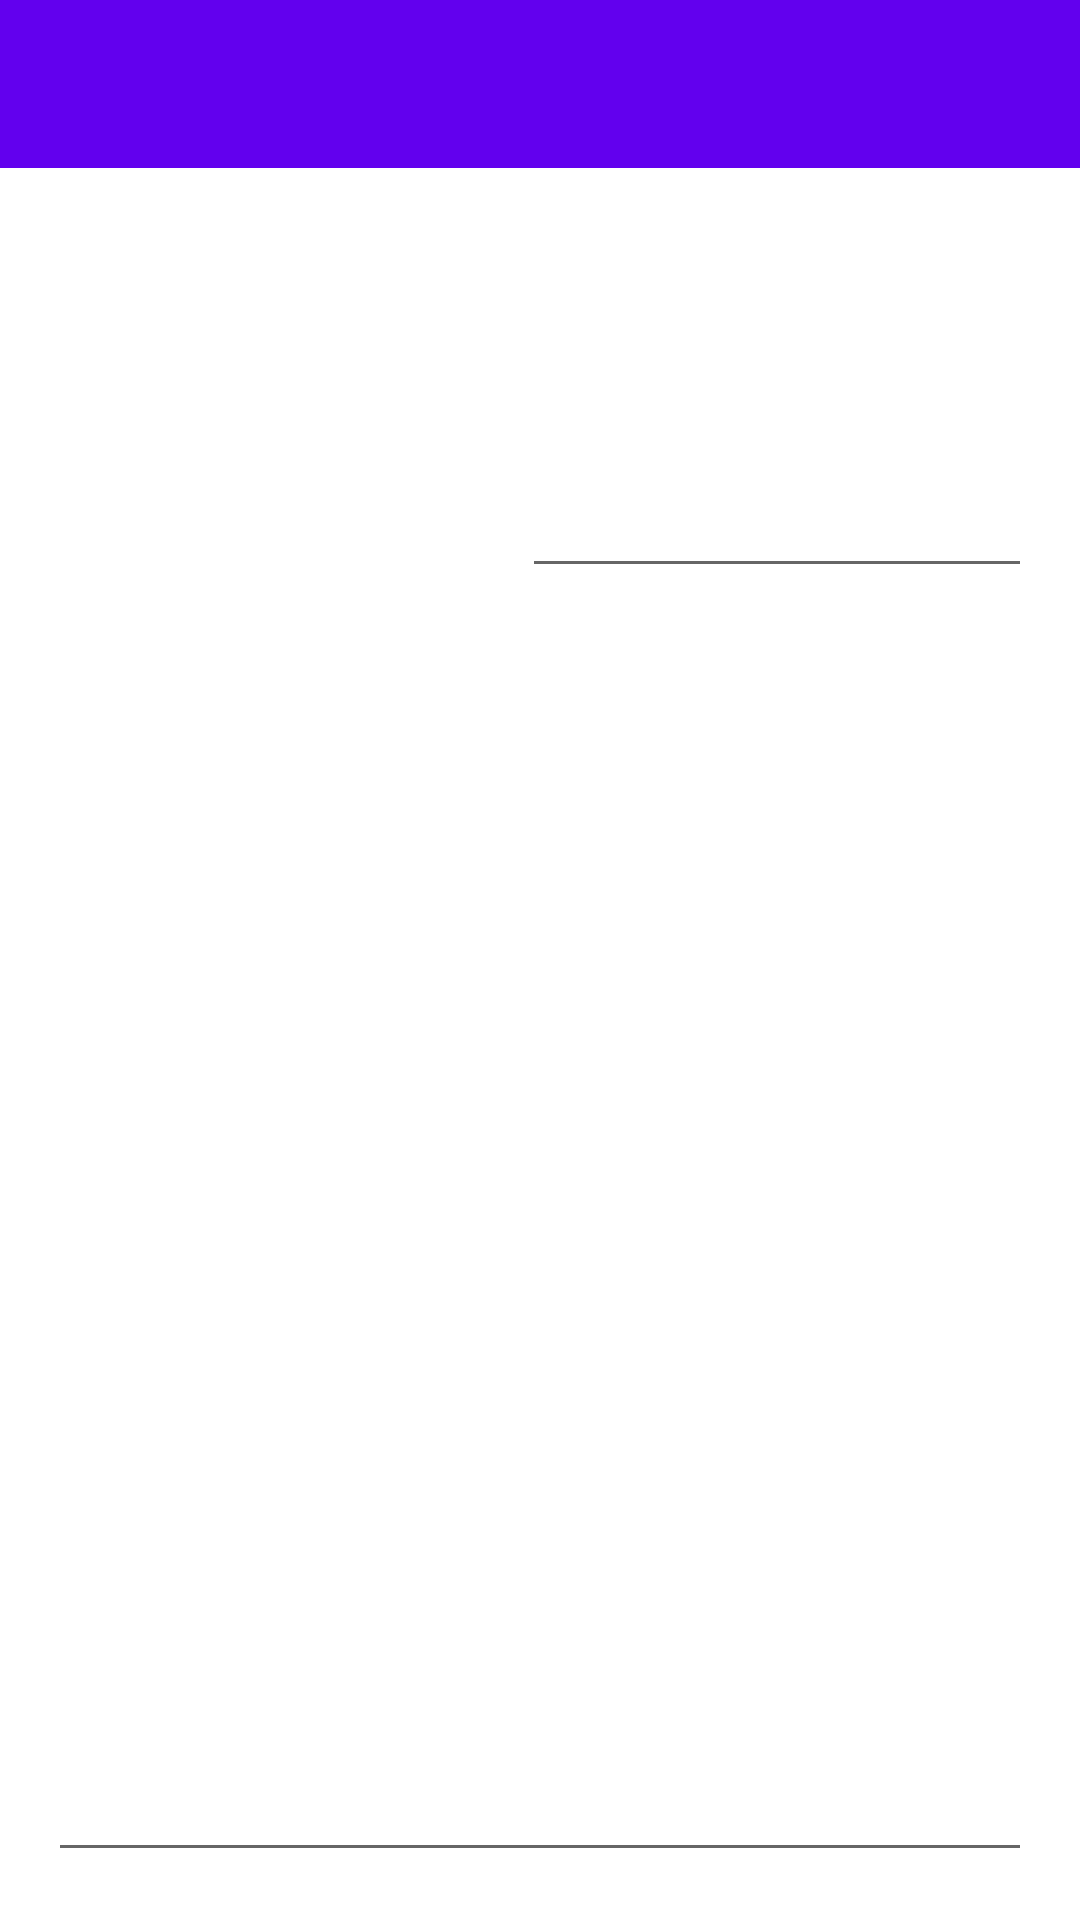

Produce the Android XML layout that renders to this screen, including the resource entries it uses.
<!-- AndroidManifest.xml: application theme Theme.BabyApp -->
<!-- res/layout/activity_new_post.xml -->
<?xml version="1.0" encoding="utf-8"?>
<androidx.constraintlayout.widget.ConstraintLayout xmlns:android="http://schemas.android.com/apk/res/android"
    xmlns:app="http://schemas.android.com/apk/res-auto"
    xmlns:tools="http://schemas.android.com/tools"
    android:layout_width="match_parent"
    android:layout_height="match_parent"
    tools:context=".views.NewPostActivity">

    <EditText
        android:id="@+id/txtTitle"
        android:layout_width="0dp"
        android:layout_height="140dp"
        android:layout_marginStart="4dp"
        android:layout_marginEnd="16dp"
        android:ems="10"
        android:gravity="start|top"
        android:inputType="textMultiLine"
        app:layout_constraintEnd_toEndOf="parent"
        app:layout_constraintStart_toEndOf="@+id/imageButton"
        app:layout_constraintTop_toBottomOf="@+id/materialToolbar" />

    <com.google.android.material.appbar.MaterialToolbar
        android:id="@+id/materialToolbar"
        android:layout_width="match_parent"
        android:layout_height="wrap_content"
        android:background="?attr/colorPrimary"
        android:minHeight="?attr/actionBarSize"
        android:theme="?attr/actionBarTheme"
        app:layout_constraintEnd_toEndOf="parent"
        app:layout_constraintStart_toStartOf="parent"
        app:layout_constraintTop_toTopOf="parent" />

    <ImageButton
        android:id="@+id/imageButton"
        android:layout_width="150dp"
        android:layout_height="150dp"
        android:layout_marginStart="16dp"
        android:layout_marginEnd="4dp"
        android:layout_marginBottom="16dp"
        android:background="@null"
        android:onClick="onImageButtonClick"
        android:padding="16dp"
        android:scaleType="fitCenter"
        android:src="@drawable/ic_launcher_background"
        app:layout_constraintBottom_toTopOf="@+id/txtDescription"
        app:layout_constraintEnd_toStartOf="@+id/txtTitle"
        app:layout_constraintStart_toStartOf="parent"
        app:layout_constraintTop_toBottomOf="@+id/materialToolbar" />

    <EditText
        android:id="@+id/txtDescription"
        android:layout_width="0dp"
        android:layout_height="0dp"
        android:layout_marginStart="16dp"
        android:layout_marginTop="16dp"
        android:layout_marginEnd="16dp"
        android:layout_marginBottom="16dp"
        android:autoSizeMaxTextSize="140dp"
        android:ems="10"
        android:gravity="start|top"
        android:inputType="textMultiLine"
        app:layout_constraintBottom_toBottomOf="parent"
        app:layout_constraintEnd_toEndOf="parent"
        app:layout_constraintStart_toStartOf="parent"
        app:layout_constraintTop_toBottomOf="@+id/imageButton" />


</androidx.constraintlayout.widget.ConstraintLayout>
<!-- resources referenced by this layout -->
<resources>
  <style name="Theme.BabyApp" parent="Theme.MaterialComponents.DayNight.DarkActionBar">
          <item name="windowActionBar">false</item>
          <item name="windowNoTitle">true</item>
          
          <item name="colorPrimary">@color/purple_500</item>
          <item name="colorPrimaryVariant">@color/purple_700</item>
          <item name="colorOnPrimary">@color/white</item>
          
          <item name="colorSecondary">@color/teal_200</item>
          <item name="colorSecondaryVariant">@color/teal_700</item>
          <item name="colorOnSecondary">@color/black</item>
          
          <item name="android:statusBarColor">?attr/colorPrimaryVariant</item>
          
      </style>
  <!-- not gathered from this repository: default colours our renderer supplied (Android Studio template values) -->
  <color name="purple_500">#FF6200EE</color>
  <color name="purple_700">#FF3700B3</color>
  <color name="teal_200">#FF03DAC5</color>
  <color name="teal_700">#FF018786</color>
  <color name="black">#FF000000</color>
  <color name="white">#FFFFFFFF</color>
</resources>
